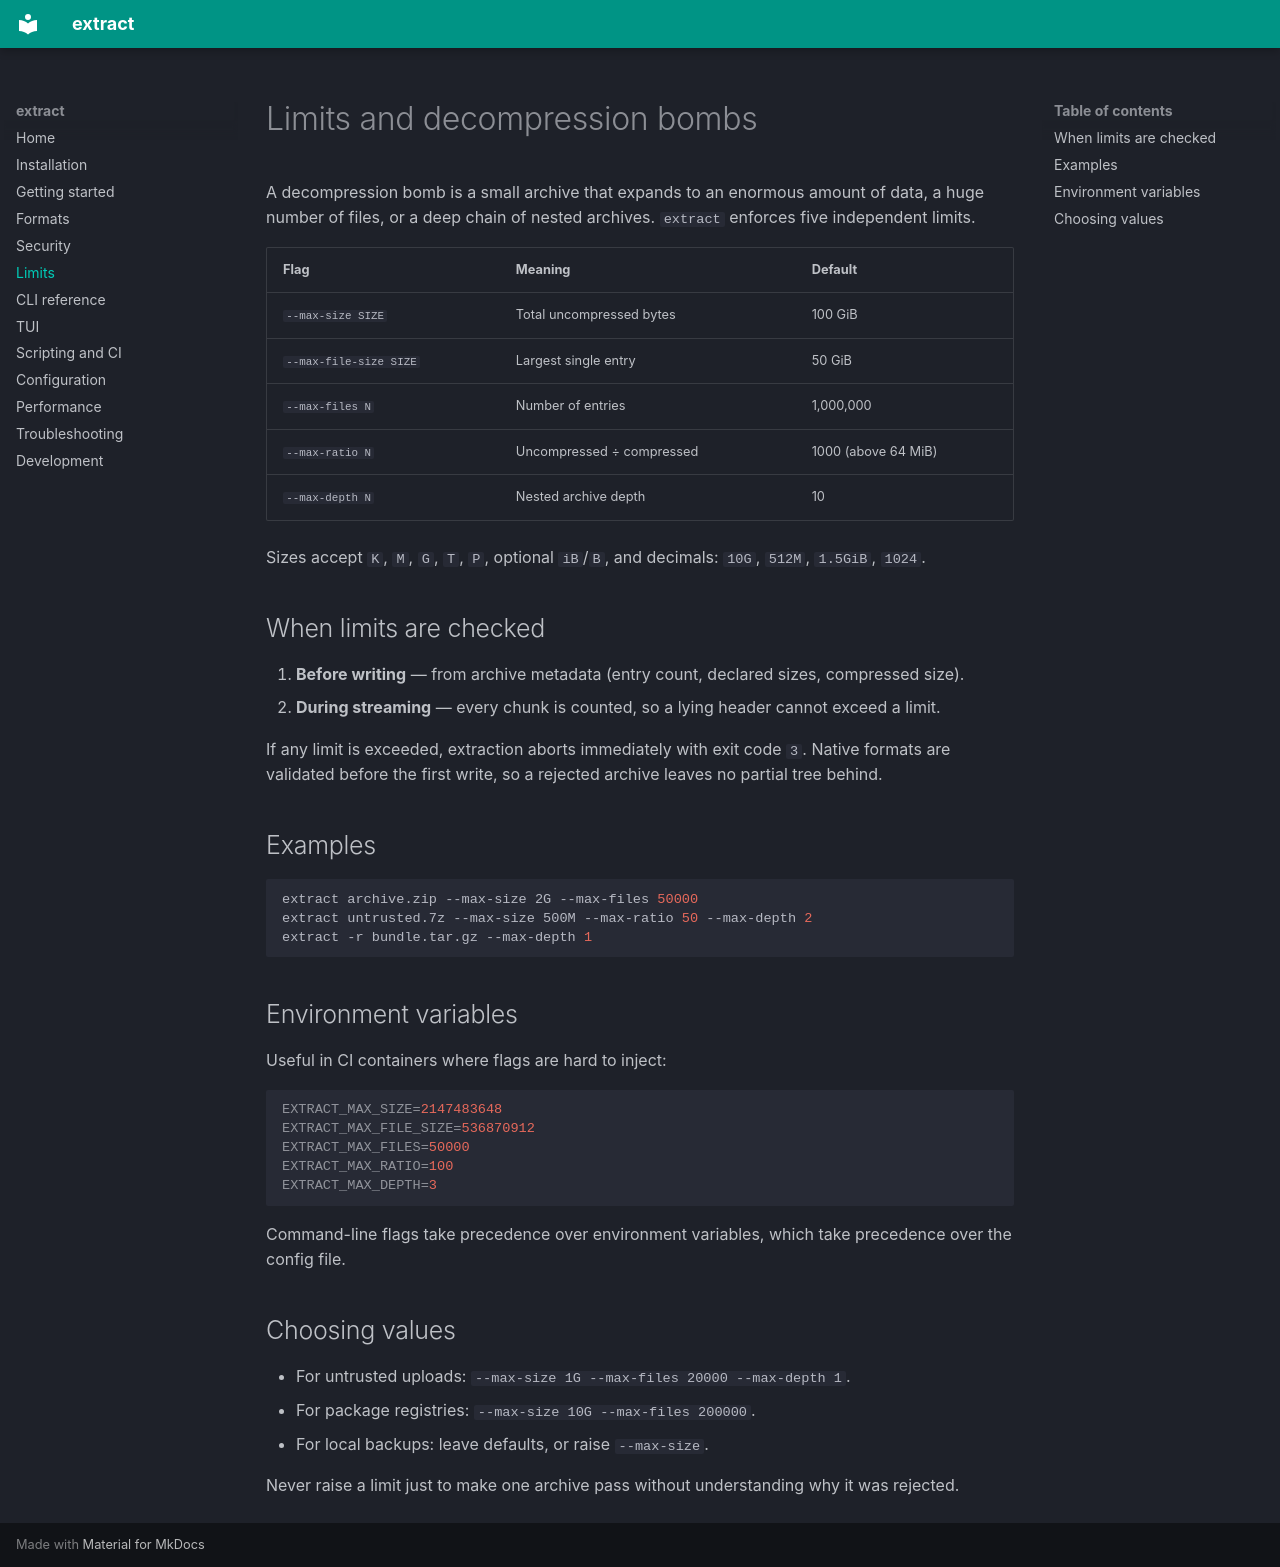

repository: neg-sudo/extract · page: limits/index.html · generator: mkdocs

# Limits and decompression bombs

A decompression bomb is a small archive that expands to an enormous amount of
data, a huge number of files, or a deep chain of nested archives. `extract`
enforces five independent limits.

| Flag | Meaning | Default |
| ---- | ------- | ------- |
| `--max-size SIZE` | Total uncompressed bytes | 100 GiB |
| `--max-file-size SIZE` | Largest single entry | 50 GiB |
| `--max-files N` | Number of entries | 1,000,000 |
| `--max-ratio N` | Uncompressed ÷ compressed | 1000 (above 64 MiB) |
| `--max-depth N` | Nested archive depth | 10 |

Sizes accept `K`, `M`, `G`, `T`, `P`, optional `iB`/`B`, and decimals:
`10G`, `512M`, `1.5GiB`, `1024`.

## When limits are checked

1. **Before writing** — from archive metadata (entry count, declared sizes,
   compressed size).
2. **During streaming** — every chunk is counted, so a lying header cannot
   exceed a limit.

If any limit is exceeded, extraction aborts immediately with exit code `3`.
Native formats are validated before the first write, so a rejected archive
leaves no partial tree behind.

## Examples

```bash
extract archive.zip --max-size 2G --max-files 50000
extract untrusted.7z --max-size 500M --max-ratio 50 --max-depth 2
extract -r bundle.tar.gz --max-depth 1
```

## Environment variables

Useful in CI containers where flags are hard to inject:

```bash
EXTRACT_MAX_SIZE=2147483648
EXTRACT_MAX_FILE_SIZE=536870912
EXTRACT_MAX_FILES=50000
EXTRACT_MAX_RATIO=100
EXTRACT_MAX_DEPTH=3
```

Command-line flags take precedence over environment variables, which take
precedence over the config file.

## Choosing values

* For untrusted uploads: `--max-size 1G --max-files 20000 --max-depth 1`.
* For package registries: `--max-size 10G --max-files 200000`.
* For local backups: leave defaults, or raise `--max-size`.

Never raise a limit just to make one archive pass without understanding why it
was rejected.
